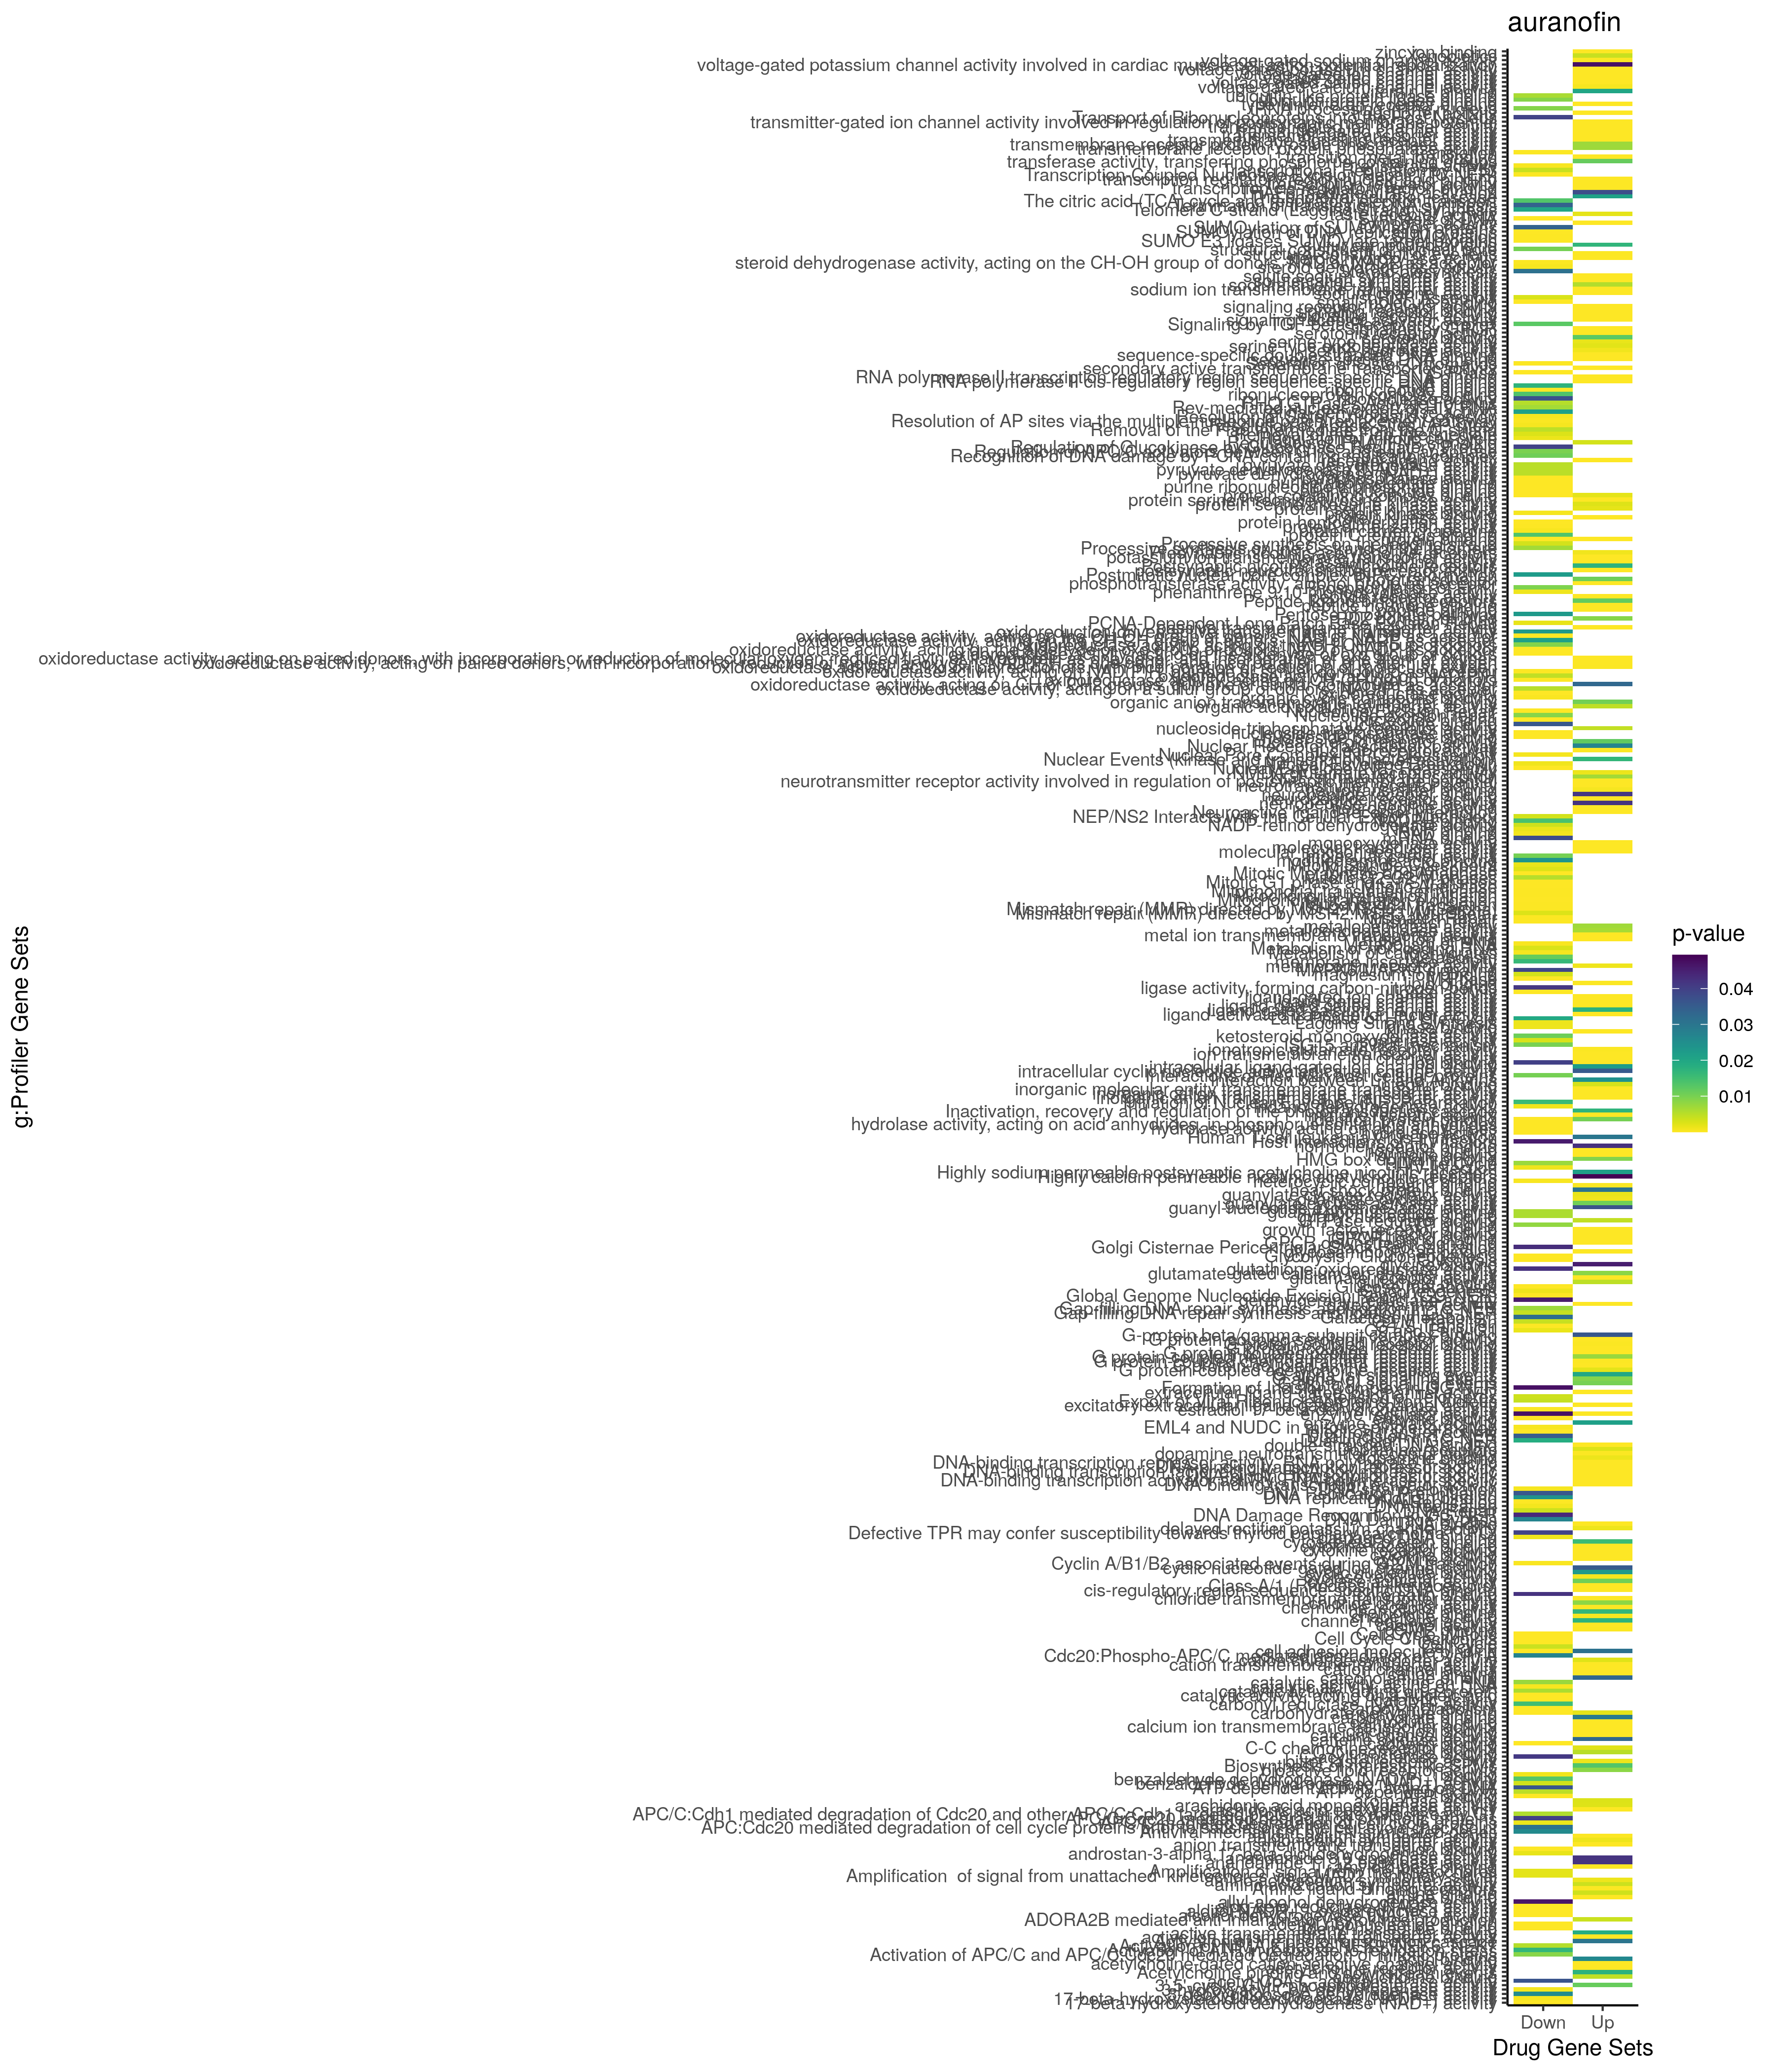

The data file committed next to this chart (first rows):
; query; significant; p_value; term_size; query_size; intersection_size; precision; recall; term_id; source; term_name; effective_domain_size; source_order; set
1; query_1; TRUE; 3,53218520037608e-121; 7354; 4908; 2415; 0,492053789731051; 0,328392711449551; GO:0032501; GO:BP; multicellular organismal process; 21100; 8803; Up
2; query_1; TRUE; 2,74217758067021e-89; 4768; 4911; 1650; 0,335980452046426; 0,346057046979866; GO:0007275; GO:BP; multicellular organism development; 21100; 3166; Up
3; query_1; TRUE; 4,80979403227968e-89; 4313; 4911; 1526; 0,310731012013846; 0,353814050544864; GO:0048731; GO:BP; system development; 21100; 15031; Up
4; query_1; TRUE; 1,3009651014576e-87; 5754; 4911; 1905; 0,387904703726329; 0,331074035453597; GO:0048856; GO:BP; anatomical structure development; 21100; 15146; Up
5; query_1; TRUE; 8,08631113360114e-84; 6451; 4910; 2071; 0,421792260692464; 0,321035498372345; GO:0023052; GO:BP; signaling; 21100; 7648; Up
6; query_1; TRUE; 1,87932129444856e-83; 6317; 4908; 2035; 0,414629176854116; 0,322146588570524; GO:0032502; GO:BP; developmental process; 21100; 8804; Up
7; query_1; TRUE; 1,21821832191587e-81; 6508; 4910; 2078; 0,423217922606925; 0,319299323909035; GO:0007154; GO:BP; cell communication; 21100; 3054; Up
8; query_1; TRUE; 6,68413954692065e-80; 11193; 4912; 3193; 0,650040716612378; 0,285267577950505; GO:0050794; GO:BP; regulation of cellular process; 21100; 15325; Up
9; query_1; TRUE; 5,60861530707409e-78; 2666; 4908; 1029; 0,209657701711491; 0,385971492873218; GO:0051239; GO:BP; regulation of multicellular organismal p…; 21100; 15697; Up
10; query_1; TRUE; 1,17041084669713e-77; 8885; 4911; 2648; 0,539197719405416; 0,298030388294879; GO:0050896; GO:BP; response to stimulus; 21100; 15410; Up
11; query_1; TRUE; 2,24228018262875e-72; 3768; 4908; 1325; 0,269967400162999; 0,351645435244161; GO:0065008; GO:BP; regulation of biological quality; 21100; 18613; Up
12; query_1; TRUE; 1,85427340708209e-64; 5957; 4910; 1876; 0,382077393075356; 0,314923619271445; GO:0007165; GO:BP; signal transduction; 21100; 3065; Up
13; query_1; TRUE; 3,44724719643688e-63; 3513; 4911; 1226; 0,249643657096314; 0,348989467691432; GO:0048513; GO:BP; animal organ development; 21100; 14835; Up
14; query_1; TRUE; 1,44807010804731e-61; 7399; 4896; 2220; 0,45343137254902; 0,300040546019732; GO:0051716; GO:BP; cellular response to stimulus; 21100; 16064; Up
15; query_1; TRUE; 2,8485951431904e-61; 13001; 4912; 3525; 0,717630293159609; 0,271132989770018; GO:0065007; GO:BP; biological regulation; 21100; 18612; Up
16; query_1; TRUE; 4,33162690478231e-59; 1661; 4903; 678; 0,138282684070977; 0,408187838651415; GO:0007267; GO:BP; cell-cell signaling; 21100; 3158; Up
17; query_1; TRUE; 9,47037009806814e-56; 6224; 4912; 1910; 0,388843648208469; 0,306876606683805; GO:0048518; GO:BP; positive regulation of biological proces…; 21100; 14840; Up
18; query_1; TRUE; 2,52004752430631e-54; 3010; 4908; 1057; 0,215362673186634; 0,351162790697674; GO:0010033; GO:BP; response to organic substance; 21100; 4307; Up
19; query_1; TRUE; 2,22967354235534e-52; 3019; 4908; 1053; 0,214547677261614; 0,34879099039417; GO:0070887; GO:BP; cellular response to chemical stimulus; 21100; 19115; Up
20; query_1; TRUE; 2,32952970692834e-52; 4160; 4911; 1363; 0,277540215841987; 0,327644230769231; GO:0030154; GO:BP; cell differentiation; 21100; 7716; Up
21; query_1; TRUE; 5,38143405273688e-52; 4184; 4911; 1368; 0,278558338423946; 0,326959847036329; GO:0048869; GO:BP; cellular developmental process; 21100; 15158; Up
22; query_1; TRUE; 3,75962586072357e-51; 12276; 4912; 3323; 0,676506514657981; 0,270690778755295; GO:0050789; GO:BP; regulation of biological process; 21100; 15321; Up
23; query_1; TRUE; 4,44990990833265e-51; 2811; 4910; 991; 0,20183299389002; 0,352543578797581; GO:0007166; GO:BP; cell surface receptor signaling pathway; 21100; 3066; Up
24; query_1; TRUE; 6,97647881667775e-50; 3351; 4910; 1136; 0,231364562118126; 0,339003282602208; GO:0023051; GO:BP; regulation of signaling; 21100; 7647; Up
25; query_1; TRUE; 2,37824755317422e-49; 3336; 4910; 1130; 0,230142566191446; 0,338729016786571; GO:0010646; GO:BP; regulation of cell communication; 21100; 4791; Up
26; query_1; TRUE; 3,17471123734903e-49; 2702; 4908; 954; 0,194376528117359; 0,353071798667654; GO:0009653; GO:BP; anatomical structure morphogenesis; 21100; 4021; Up
27; query_1; TRUE; 5,08399205442972e-49; 4336; 4908; 1396; 0,284433577832111; 0,321955719557196; GO:0042221; GO:BP; response to chemical; 21100; 11621; Up
28; query_1; TRUE; 7,75285741874725e-49; 2235; 4907; 820; 0,167108212757286; 0,366890380313199; GO:0003008; GO:BP; system process; 21100; 1584; Up
29; query_1; TRUE; 2,75315507533401e-48; 1434; 4908; 581; 0,118378158109209; 0,405160390516039; GO:0051240; GO:BP; positive regulation of multicellular org…; 21100; 15698; Up
30; query_1; TRUE; 7,97535829971562e-48; 2725; 4903; 955; 0,194778706914134; 0,35045871559633; GO:0032879; GO:BP; regulation of localization; 21100; 9081; Up
31; query_1; TRUE; 8,38979341088185e-46; 2391; 4908; 855; 0,174205378973105; 0,357590966122961; GO:0071310; GO:BP; cellular response to organic substance; 21100; 19341; Up
32; query_1; TRUE; 1,50965844568908e-45; 5687; 4912; 1731; 0,352402280130293; 0,304378406892914; GO:0048522; GO:BP; positive regulation of cellular process; 21100; 14844; Up
33; query_1; TRUE; 1,5699221350878e-45; 740; 4900; 351; 0,0716326530612245; 0,474324324324324; GO:0099536; GO:BP; synaptic signaling; 21100; 22331; Up
34; query_1; TRUE; 3,32690497946474e-45; 3895; 4911; 1265; 0,257585013235594; 0,324775353016688; GO:0048583; GO:BP; regulation of response to stimulus; 21100; 14895; Up
35; query_1; TRUE; 1,8423733082914e-44; 717; 4900; 341; 0,0695918367346939; 0,475592747559275; GO:0099537; GO:BP; trans-synaptic signaling; 21100; 22332; Up
36; query_1; TRUE; 7,88256506771548e-44; 709; 4900; 337; 0,0687755102040816; 0,475317348377997; GO:0007268; GO:BP; chemical synaptic transmission; 21100; 3159; Up
37; query_1; TRUE; 7,88256506771548e-44; 709; 4900; 337; 0,0687755102040816; 0,475317348377997; GO:0098916; GO:BP; anterograde trans-synaptic signaling; 21100; 22162; Up
38; query_1; TRUE; 4,27811595997469e-43; 2430; 4683; 827; 0,176596199017724; 0,340329218106996; GO:0007399; GO:BP; nervous system development; 21100; 3276; Up
39; query_1; TRUE; 8,34883413070215e-43; 1551; 4235; 542; 0,127981109799292; 0,349451966473243; GO:0006811; GO:BP; ion transport; 21100; 2767; Up
40; query_1; TRUE; 1,52584353050356e-40; 2788; 4911; 948; 0,193036041539401; 0,340028694404591; GO:0009605; GO:BP; response to external stimulus; 21100; 3977; Up
41; query_1; TRUE; 3,35442637837313e-39; 1658; 4911; 623; 0,126858073712075; 0,375753920386007; GO:0042127; GO:BP; regulation of cell population proliferat…; 21100; 11549; Up
42; query_1; TRUE; 5,05411012372874e-38; 502; 4878; 253; 0,0518655186551866; 0,50398406374502; GO:0008015; GO:BP; blood circulation; 21100; 3500; Up
43; query_1; TRUE; 1,27433136556296e-37; 1958; 4911; 705; 0,1435552840562; 0,360061287027579; GO:0008283; GO:BP; cell population proliferation; 21100; 3567; Up
44; query_1; TRUE; 3,8806352253474e-37; 587; 4878; 281; 0,0576055760557606; 0,47870528109029; GO:0003013; GO:BP; circulatory system process; 21100; 1589; Up
45; query_1; TRUE; 4,3030848805366e-37; 1724; 4903; 635; 0,129512543340812; 0,368329466357309; GO:0051049; GO:BP; regulation of transport; 21100; 15540; Up
46; query_1; TRUE; 1,5988914119843e-36; 2947; 4910; 976; 0,19877800407332; 0,331184255174754; GO:0009966; GO:BP; regulation of signal transduction; 21100; 4266; Up
47; query_1; TRUE; 1,62474131287032e-36; 2094; 4702; 716; 0,152275627392599; 0,341929321872015; GO:0048468; GO:BP; cell development; 21100; 14805; Up
48; query_1; TRUE; 1,92194081929986e-36; 4856; 4908; 1477; 0,300937245313773; 0,304159802306425; GO:0048523; GO:BP; negative regulation of cellular process; 21100; 14845; Up
49; query_1; TRUE; 5,44579081674993e-36; 1000; 4845; 411; 0,0848297213622291; 0,411; GO:0051241; GO:BP; negative regulation of multicellular org…; 21100; 15699; Up
50; query_1; TRUE; 8,57690758094935e-36; 3776; 4908; 1194; 0,243276283618582; 0,316207627118644; GO:0009893; GO:BP; positive regulation of metabolic process; 21100; 4213; Up
51; query_1; TRUE; 5,91281275266975e-35; 886; 4674; 364; 0,077877620881472; 0,410835214446953; GO:0030001; GO:BP; metal ion transport; 21100; 7665; Up
52; query_1; TRUE; 1,13548512548096e-34; 1113; 4684; 432; 0,0922288642186166; 0,388140161725067; GO:0034220; GO:BP; ion transmembrane transport; 21100; 9774; Up
53; query_1; TRUE; 1,6617102977647e-34; 1624; 4895; 597; 0,121961184882533; 0,367610837438424; GO:1901700; GO:BP; response to oxygen-containing compound; 21100; 24966; Up
54; query_1; TRUE; 3,03394819886924e-34; 2425; 4908; 824; 0,167889160554197; 0,33979381443299; GO:0050793; GO:BP; regulation of developmental process; 21100; 15324; Up
55; query_1; TRUE; 1,58487921405252e-33; 1528; 4684; 548; 0,116994022203245; 0,358638743455497; GO:0055085; GO:BP; transmembrane transport; 21100; 16788; Up
56; query_1; TRUE; 6,24766087757817e-33; 1489; 4911; 554; 0,112807982081043; 0,372061786433848; GO:0007155; GO:BP; cell adhesion; 21100; 3055; Up
57; query_1; TRUE; 6,98690247347961e-33; 1173; 4674; 444; 0,0949935815147625; 0,378516624040921; GO:0006812; GO:BP; cation transport; 21100; 2768; Up
58; query_1; TRUE; 1,34641730603604e-32; 1833; 4848; 646; 0,133250825082508; 0,352427714129842; GO:0040011; GO:BP; locomotion; 21100; 11458; Up
59; query_1; TRUE; 3,48870003249081e-32; 1345; 4908; 509; 0,103708231458843; 0,378438661710037; GO:2000026; GO:BP; regulation of multicellular organismal d…; 21100; 29251; Up
60; query_1; TRUE; 3,71248018086742e-32; 1268; 4908; 486; 0,0990220048899755; 0,383280757097792; GO:0051094; GO:BP; positive regulation of developmental pro…; 21100; 15571; Up
... 3,224 more rows
